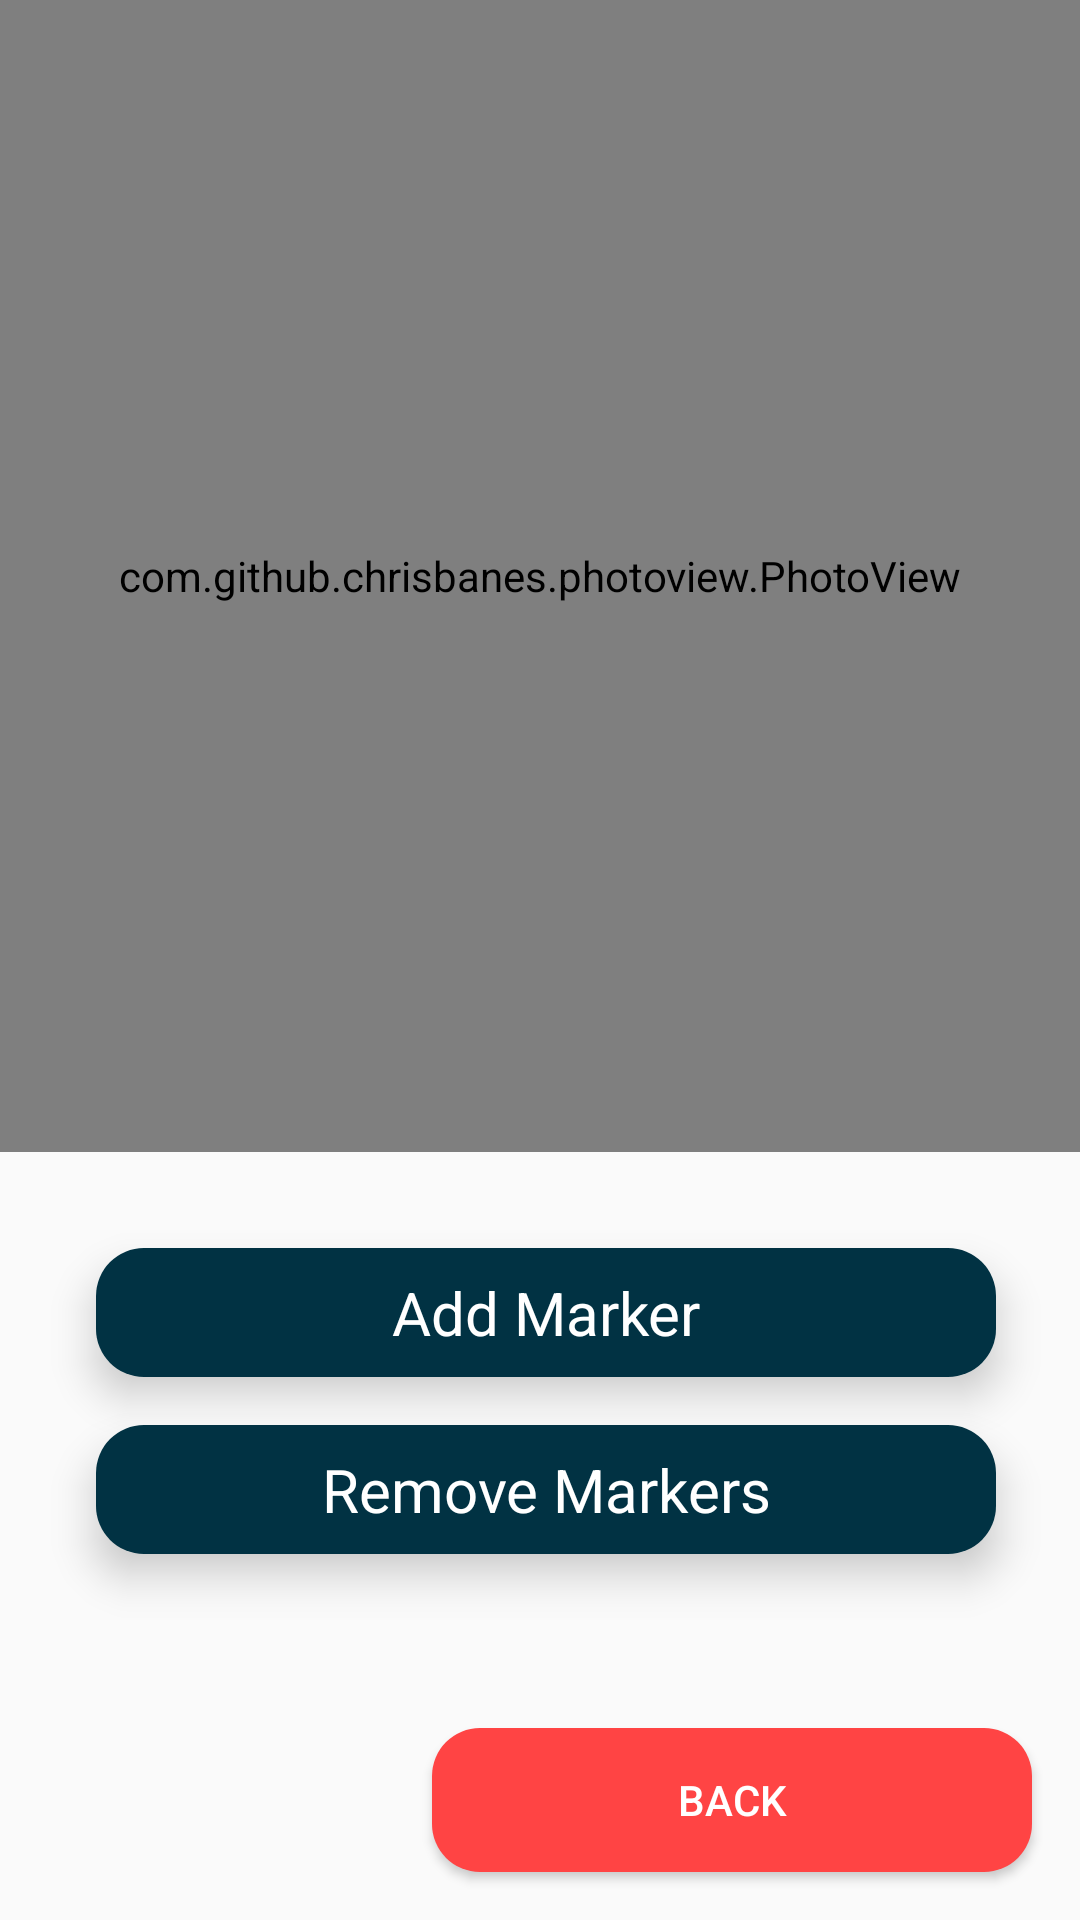

The Android layout XML behind this screen, and the referenced resources:
<!-- AndroidManifest.xml: application theme AppTheme -->
<!-- res/layout/activity_marker_overlay_portrait.xml -->
<?xml version="1.0" encoding="utf-8"?>
<androidx.constraintlayout.widget.ConstraintLayout xmlns:android="http://schemas.android.com/apk/res/android"
    xmlns:app="http://schemas.android.com/apk/res-auto"
    xmlns:tools="http://schemas.android.com/tools"
    android:layout_width="match_parent"
    android:layout_height="match_parent"
    android:fitsSystemWindows="true"
    tools:context=".ui.markeroverlaypage.MarkerOverlayActivity">

    <FrameLayout
        android:id="@+id/overlay_image_container"
        android:layout_width="match_parent"
        android:layout_height="0dp"
        app:layout_constraintBottom_toTopOf="@+id/overlay_bottom_guide"
        app:layout_constraintEnd_toEndOf="parent"
        app:layout_constraintStart_toStartOf="parent"
        app:layout_constraintTop_toTopOf="parent">

        <com.github.chrisbanes.photoview.PhotoView
            android:id="@+id/overlay_image"
            android:layout_width="match_parent"
            android:layout_height="match_parent"
            android:layout_gravity="center_vertical"
            android:scaleType="fitXY" />

    </FrameLayout>

    <androidx.constraintlayout.widget.Guideline
        android:id="@+id/overlay_bottom_guide"
        android:layout_width="wrap_content"
        android:layout_height="wrap_content"
        android:orientation="horizontal"
        app:layout_constraintGuide_percent="0.6" />

    <androidx.constraintlayout.widget.ConstraintLayout
        android:layout_width="match_parent"
        android:layout_height="0dp"
        app:layout_constraintBottom_toBottomOf="parent"
        app:layout_constraintEnd_toEndOf="parent"
        app:layout_constraintStart_toStartOf="parent"
        app:layout_constraintTop_toBottomOf="@+id/overlay_bottom_guide">

        <TextView
            android:id="@+id/overlay_action_add_point"
            android:layout_width="300dp"
            android:layout_height="wrap_content"
            android:layout_margin="32dp"
            android:background="@drawable/action_button_bg"
            android:elevation="8dp"
            android:gravity="center"
            android:padding="8dp"
            android:paddingTop="8dp"
            android:paddingBottom="8dp"
            android:text="@string/add_marker_button_text"
            android:textColor="#FFF"
            android:textSize="20sp"
            app:layout_constraintStart_toStartOf="parent"
            app:layout_constraintTop_toTopOf="parent" />

        <TextView
            android:id="@+id/overlay_action_remove_markers"
            android:layout_width="300dp"
            android:layout_height="wrap_content"
            android:layout_marginTop="16dp"
            android:background="@drawable/action_button_bg"
            android:elevation="8dp"
            android:gravity="center"
            android:padding="8dp"
            android:paddingTop="8dp"
            android:paddingBottom="8dp"
            android:text="@string/add_marker_remove_markers"
            android:textColor="#FFF"
            android:textSize="20sp"
            app:layout_constraintStart_toStartOf="@+id/overlay_action_add_point"
            app:layout_constraintTop_toBottomOf="@+id/overlay_action_add_point" />

        <Button
            android:id="@+id/add_overlay_back_btn"
            android:layout_width="200dp"
            android:layout_height="wrap_content"
            android:layout_margin="16dp"
            android:background="@drawable/action_button_bg"
            android:backgroundTint="@android:color/holo_red_light"
            android:elevation="8dp"
            android:text="@string/back_button_text"
            android:textColor="@android:color/white"
            app:layout_constraintBottom_toBottomOf="parent"
            app:layout_constraintEnd_toEndOf="parent" />
    </androidx.constraintlayout.widget.ConstraintLayout>

</androidx.constraintlayout.widget.ConstraintLayout>
<!-- resources referenced by this layout -->
<resources>
  <!-- drawable action_button_bg (drawable) -->
  <?xml version="1.0" encoding="utf-8"?>
  <selector xmlns:android="http://schemas.android.com/apk/res/android">
      <item>
          <shape android:shape="rectangle">
              <solid android:color="#013243" />
              <corners android:radius="16dp" />
          </shape>
      </item>
  </selector>
  <string name="add_marker_button_text">Add Marker</string>
  <string name="add_marker_remove_markers">Remove Markers</string>
  <string name="back_button_text">Back</string>
  <style name="AppTheme" parent="Theme.AppCompat.Light.NoActionBar">
          
          <item name="colorPrimary">@color/colorPrimary</item>
          <item name="colorPrimaryDark">@color/colorPrimaryDark</item>
          <item name="colorAccent">@color/colorAccent</item>
          <item name="android:windowTranslucentNavigation">true</item>
          <item name="android:windowTranslucentStatus">true</item>
      </style>
  <color name="colorPrimary">#008577</color>
  <color name="colorPrimaryDark">#00574B</color>
  <color name="colorAccent">#D81B60</color>
</resources>
